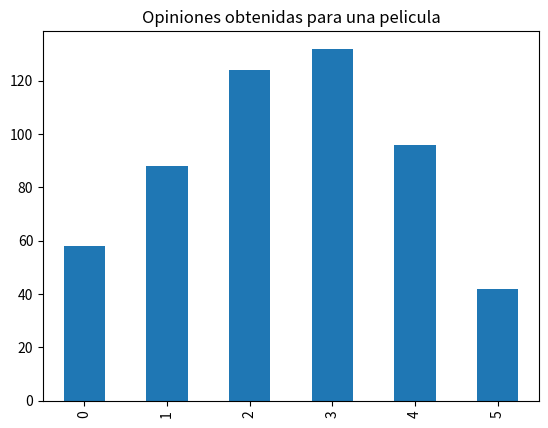

The matplotlib source for this figure:
import pandas as pd
import matplotlib.pyplot as plt

datos = {
    "Opinion":[5,4,3,2,1,0],
    "Cantidad de Votantes":[42,96,132,124,88,58]
}

#Creamos el dataframe a partir de los datos del enunciado
dt = pd.DataFrame(datos)

#Realizamos el grafico barras a partir de los datos del enunciado
dt.groupby("Opinion")["Cantidad de Votantes"].sum().plot(kind="bar")
#Añadimos un titulo para el grafico
plt.title("Opiniones obtenidas para una pelicula")
#Eliminamos la etiqueta de texto del eje x
plt.xlabel(None)


plt.show()